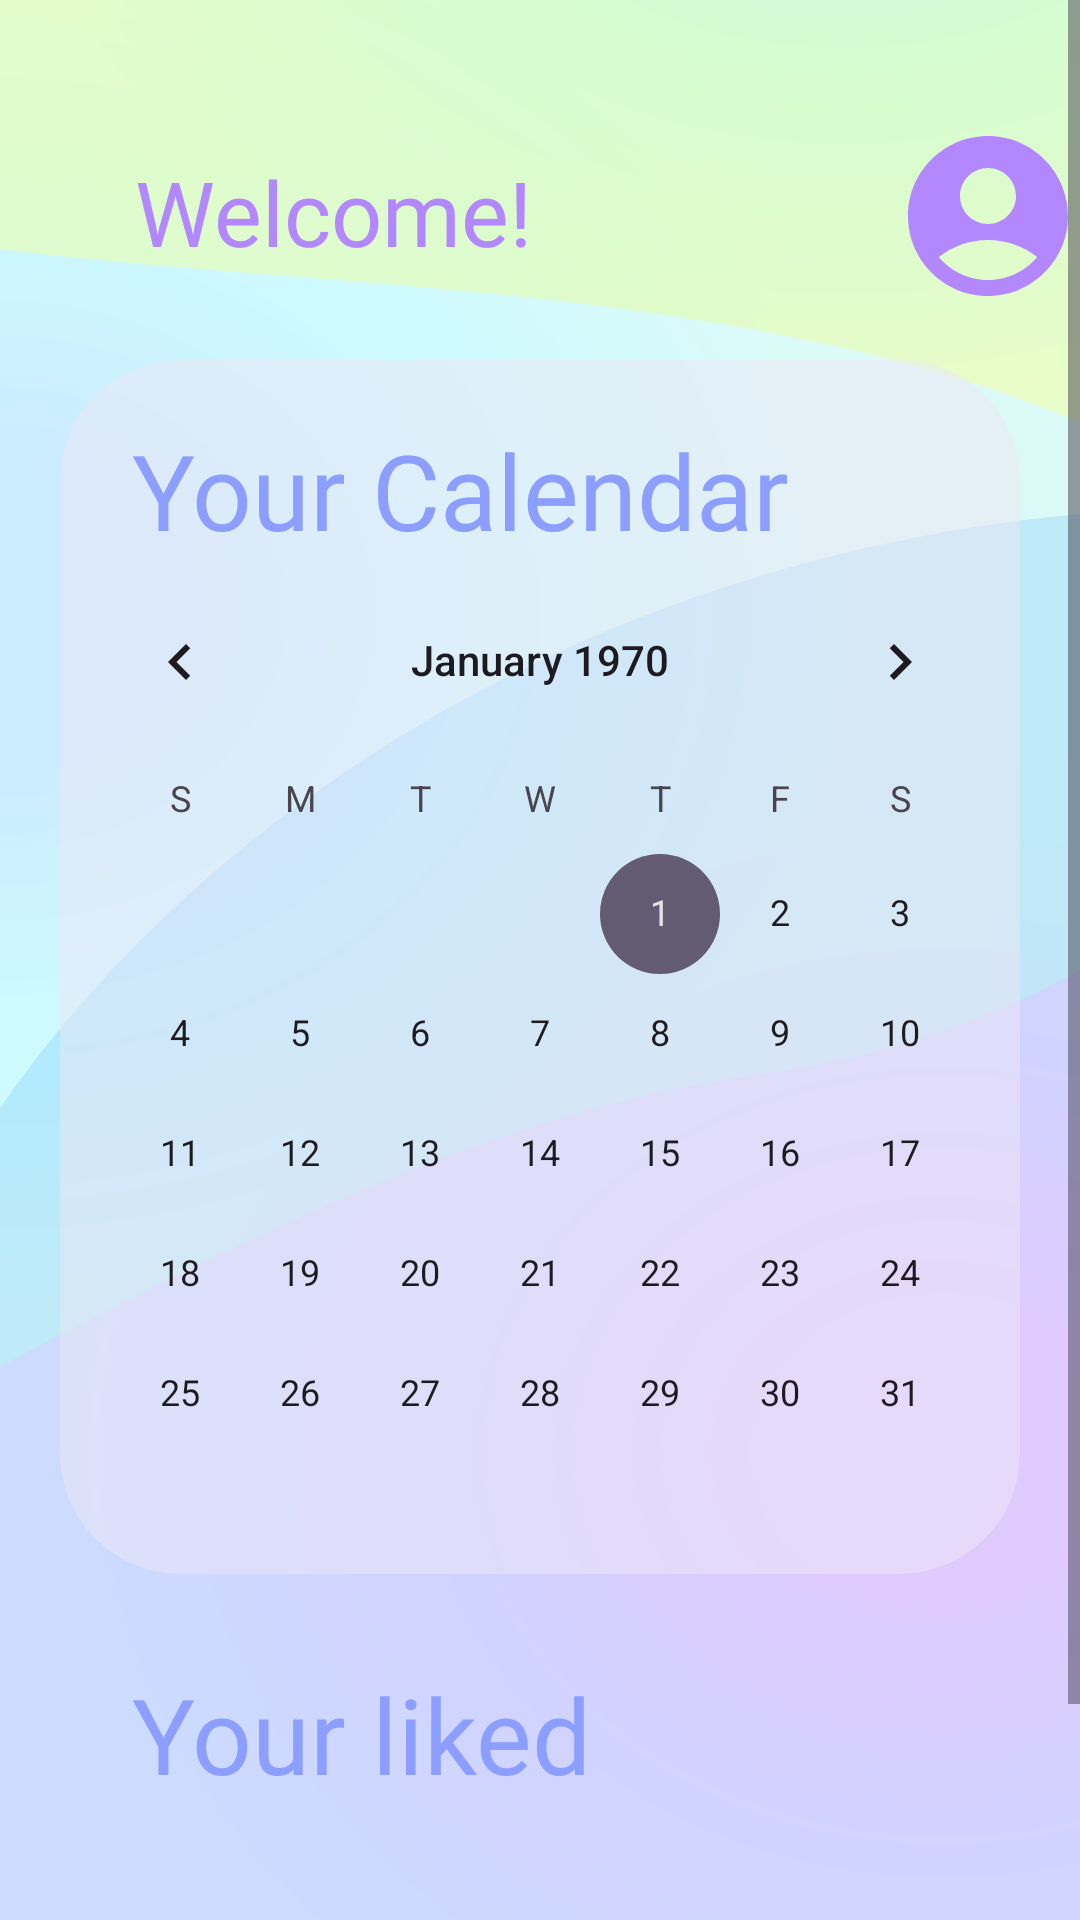

Produce the Android XML layout that renders to this screen, including the resource entries it uses.
<!-- AndroidManifest.xml: application theme Theme.TicketWave -->
<!-- res/layout/fragment_calendar.xml -->
<?xml version="1.0" encoding="utf-8"?>
<ScrollView xmlns:android="http://schemas.android.com/apk/res/android"
    xmlns:app="http://schemas.android.com/apk/res-auto"
    xmlns:tools="http://schemas.android.com/tools"
    android:layout_width="match_parent"
    android:layout_height="match_parent"
    android:background="@drawable/background"
    >

    <RelativeLayout
        android:layout_width="match_parent"
        android:layout_height="match_parent"
        android:paddingBottom="20dp" >

        <LinearLayout
            android:layout_width="fill_parent"
            android:layout_height="fill_parent"
            android:orientation="horizontal"
            android:weightSum="1"
            android:layout_marginBottom="30dip">

            <TextView
                android:id="@+id/hi"
                android:layout_width="wrap_content"
                android:layout_height="wrap_content"
                android:layout_marginStart="45dip"
                android:layout_marginTop="45dip"
                android:layout_marginEnd="0dp"
                android:fontFamily="@font/sfprobold"
                android:text="Welcome!"
                android:textColor="@color/colorPrimary"
                android:textSize="30sp"
                tools:ignore="HardcodedText" />

            <Button
                android:id="@+id/useraccountbutton2"
                android:layout_width="64dp"
                android:layout_height="64dp"
                android:layout_marginLeft="120dp"
                android:layout_marginTop="40dp"
                android:background="@drawable/useraccount"
                android:drawableTint="@color/colorPrimary"
                tools:ignore="SpeakableTextPresentCheck" />


        </LinearLayout>



        <com.google.android.material.card.MaterialCardView
            android:id="@+id/card"
            android:layout_width="match_parent"
            android:layout_height="wrap_content"
            android:layout_alignParentStart="true"
            android:layout_alignParentEnd="true"
            android:layout_marginStart="20dp"

            android:layout_marginTop="120dip"
            android:layout_marginEnd="20dp"
            android:background="#3F51B5"
            android:checkable="false"
            android:clickable="true"
            android:focusable="true"
            android:hapticFeedbackEnabled="true"
            android:visibility="visible"
            app:cardBackgroundColor="@color/colorBackground"
            app:cardCornerRadius="40dp"
            style="?attr/materialCardViewFilledStyle">

            <LinearLayout
                android:layout_width="match_parent"
                android:layout_height="match_parent"
                android:orientation="vertical">

                    <TextView
                        android:id="@+id/textcard1"
                        android:layout_width="wrap_content"
                        android:layout_height="wrap_content"
                        android:layout_marginTop="20dp"
                        android:layout_marginStart="24dp"
                        android:fontFamily="@font/sfprobold"
                        android:text="Your Calendar"
                        android:textColor="@color/colorPrimaryDark"
                        android:textSize="35sp"
                        tools:ignore="HardcodedText" />

                <CalendarView
                    android:id="@+id/calendar_liked"
                    android:layout_width="match_parent"
                    android:layout_height="wrap_content"

                    />

            </LinearLayout>

        </com.google.android.material.card.MaterialCardView>


        <LinearLayout
            android:id="@+id/card2"
            android:layout_width="match_parent"
            android:layout_height="wrap_content"
            android:layout_below="@+id/card"

            android:layout_marginStart="20dp"
            android:layout_marginTop="30dip"
            android:checkable="false"
            android:clickable="true"
            android:focusable="true"
            android:hapticFeedbackEnabled="true"
            android:visibility="visible"
            style="?attr/materialCardViewFilledStyle">


            <LinearLayout
                android:layout_width="match_parent"
                android:layout_height="wrap_content"
                android:orientation="vertical"
                android:layout_marginBottom="100dp"
                android:layout_marginEnd="20dp">

                    <TextView
                        android:id="@+id/yourliked"
                        android:layout_width="wrap_content"
                        android:layout_height="wrap_content"
                        android:layout_marginStart="24dp"
                        android:fontFamily="@font/sfprobold"
                        android:text="Your liked"
                        android:textColor="@color/colorPrimaryDark"
                        android:textSize="35sp"
                        tools:ignore="HardcodedText" />

                    <androidx.recyclerview.widget.RecyclerView
                        android:id="@+id/recycle_main_liked"
                        android:layout_width="match_parent"
                        android:layout_height="wrap_content"
                        android:layout_marginLeft="5dp"
                        android:layout_marginRight="5dp" />
            </LinearLayout>

        </LinearLayout>

    </RelativeLayout>

</ScrollView>
<!-- resources referenced by this layout -->
<resources>
  <color name="colorBackground">#80EDE7F6</color>
  <color name="colorPrimary">#B388FF</color>
  <color name="colorPrimaryDark">#8C9EFF</color>
  <!-- drawable background: vector/xml drawable (drawable, 2362 chars, omitted) -->
  <!-- drawable useraccount (drawable) -->
  <vector android:height="24dp" android:tint="@color/colorPrimary"
      android:viewportHeight="24" android:viewportWidth="24"
      android:width="24dp" xmlns:android="http://schemas.android.com/apk/res/android">
      <path android:fillColor="#B388FF" android:pathData="M12,2C6.48,2 2,6.48 2,12s4.48,10 10,10s10,-4.48 10,-10S17.52,2 12,2zM12,6c1.93,0 3.5,1.57 3.5,3.5S13.93,13 12,13s-3.5,-1.57 -3.5,-3.5S10.07,6 12,6zM12,20c-2.03,0 -4.43,-0.82 -6.14,-2.88C7.55,15.8 9.68,15 12,15s4.45,0.8 6.14,2.12C16.43,19.18 14.03,20 12,20z"/>
  </vector>
  <style name="Theme.TicketWave" parent="Base.Theme.TicketWave" />
  <style name="Base.Theme.TicketWave" parent="Theme.Material3.DayNight.NoActionBar">
          
          
      </style>
</resources>
